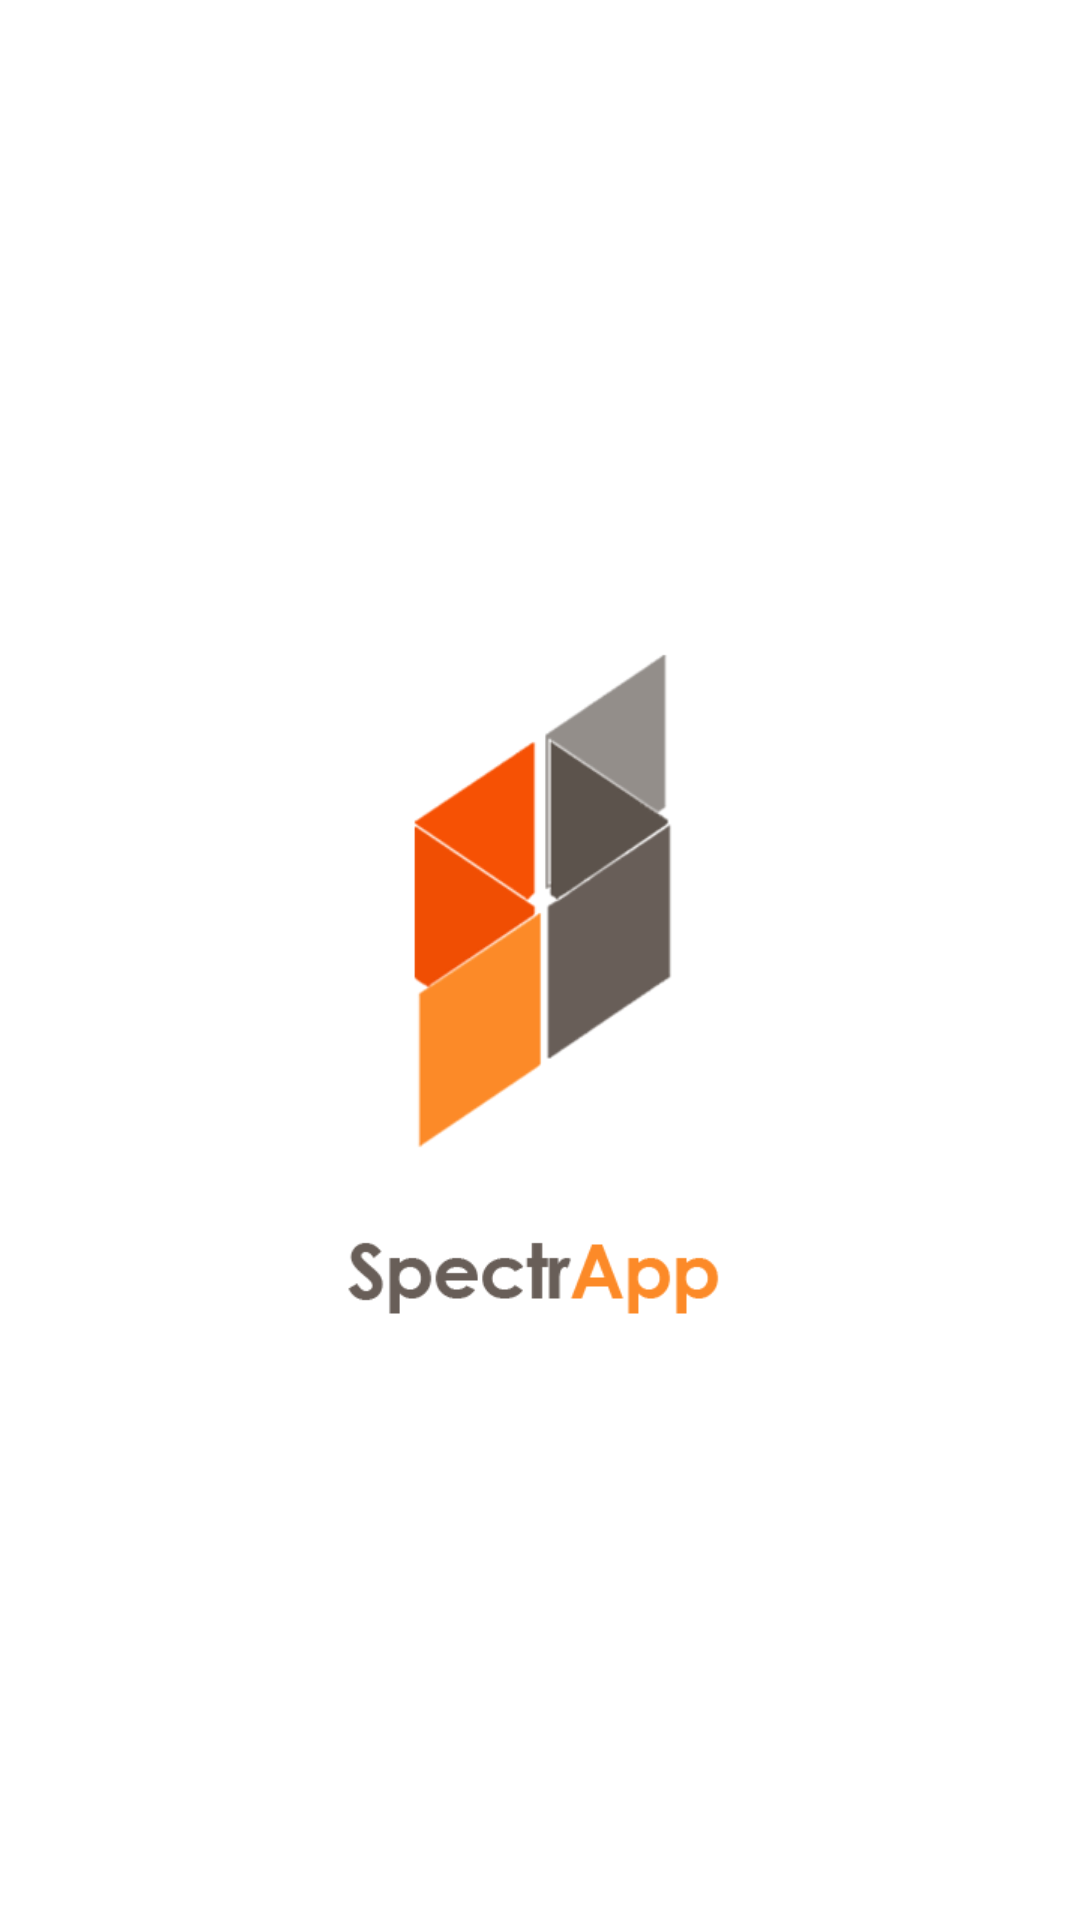

Reconstruct the res/layout file that produces this screen, plus the resources it refers to.
<!-- AndroidManifest.xml: application theme AppTheme -->
<!-- res/layout/activity_active_scan.xml -->
<?xml version="1.0" encoding="utf-8"?>
<RelativeLayout xmlns:android="http://schemas.android.com/apk/res/android"
    xmlns:tools="http://schemas.android.com/tools"
    android:layout_width="match_parent"
    android:layout_height="match_parent"
    android:paddingBottom="@dimen/activity_vertical_margin"
    android:paddingLeft="@dimen/activity_horizontal_margin"
    android:paddingRight="@dimen/activity_horizontal_margin"
    android:paddingTop="@dimen/activity_vertical_margin"
    tools:context="com.kstechnologies.NanoScan.com.spectrosmart.NanoScan.ActiveScanActivity">

    <ListView
        android:id="@+id/lv_configs"
        android:layout_width="match_parent"
        android:layout_height="match_parent" />

</RelativeLayout>
<!-- resources referenced by this layout -->
<resources>
  <style name="AppTheme" parent="android:Theme.Holo.Light.DarkActionBar">
          
          <item name="android:colorAccent">@color/kst_red</item>
          <item name="android:colorFocusedHighlight">@color/kst_red</item>
          <item name="android:colorControlActivated">@color/kst_red</item>
          <item name="android:colorControlNormal">@color/kst_red</item>
          <item name="android:navigationBarColor">@color/kst_red</item>
          <item name="android:color">@color/kst_red</item>
          <item name="android:colorPrimary">@color/kst_red</item>
          <item name="android:windowBackground">@drawable/splash_screen</item>
      </style>
  <color name="kst_red">#d9351f</color>
  <!-- drawable splash_screen (drawable-xhdpi) -->
  <?xml version="1.0" encoding="utf-8"?>
  <layer-list xmlns:android="http://schemas.android.com/apk/res/android">
  
      <item>
          <color android:color="@color/white"/>
      </item>
  
      <item>
          <bitmap
              android:gravity="center"
              android:src="@drawable/ic_splash_spectro"/>
      </item>
  
  </layer-list>
  <color name="white">#FFFFFF</color>
  <!-- drawable ic_splash_spectro: png bitmap (drawable-xhdpi, 16160 bytes) -->
</resources>
